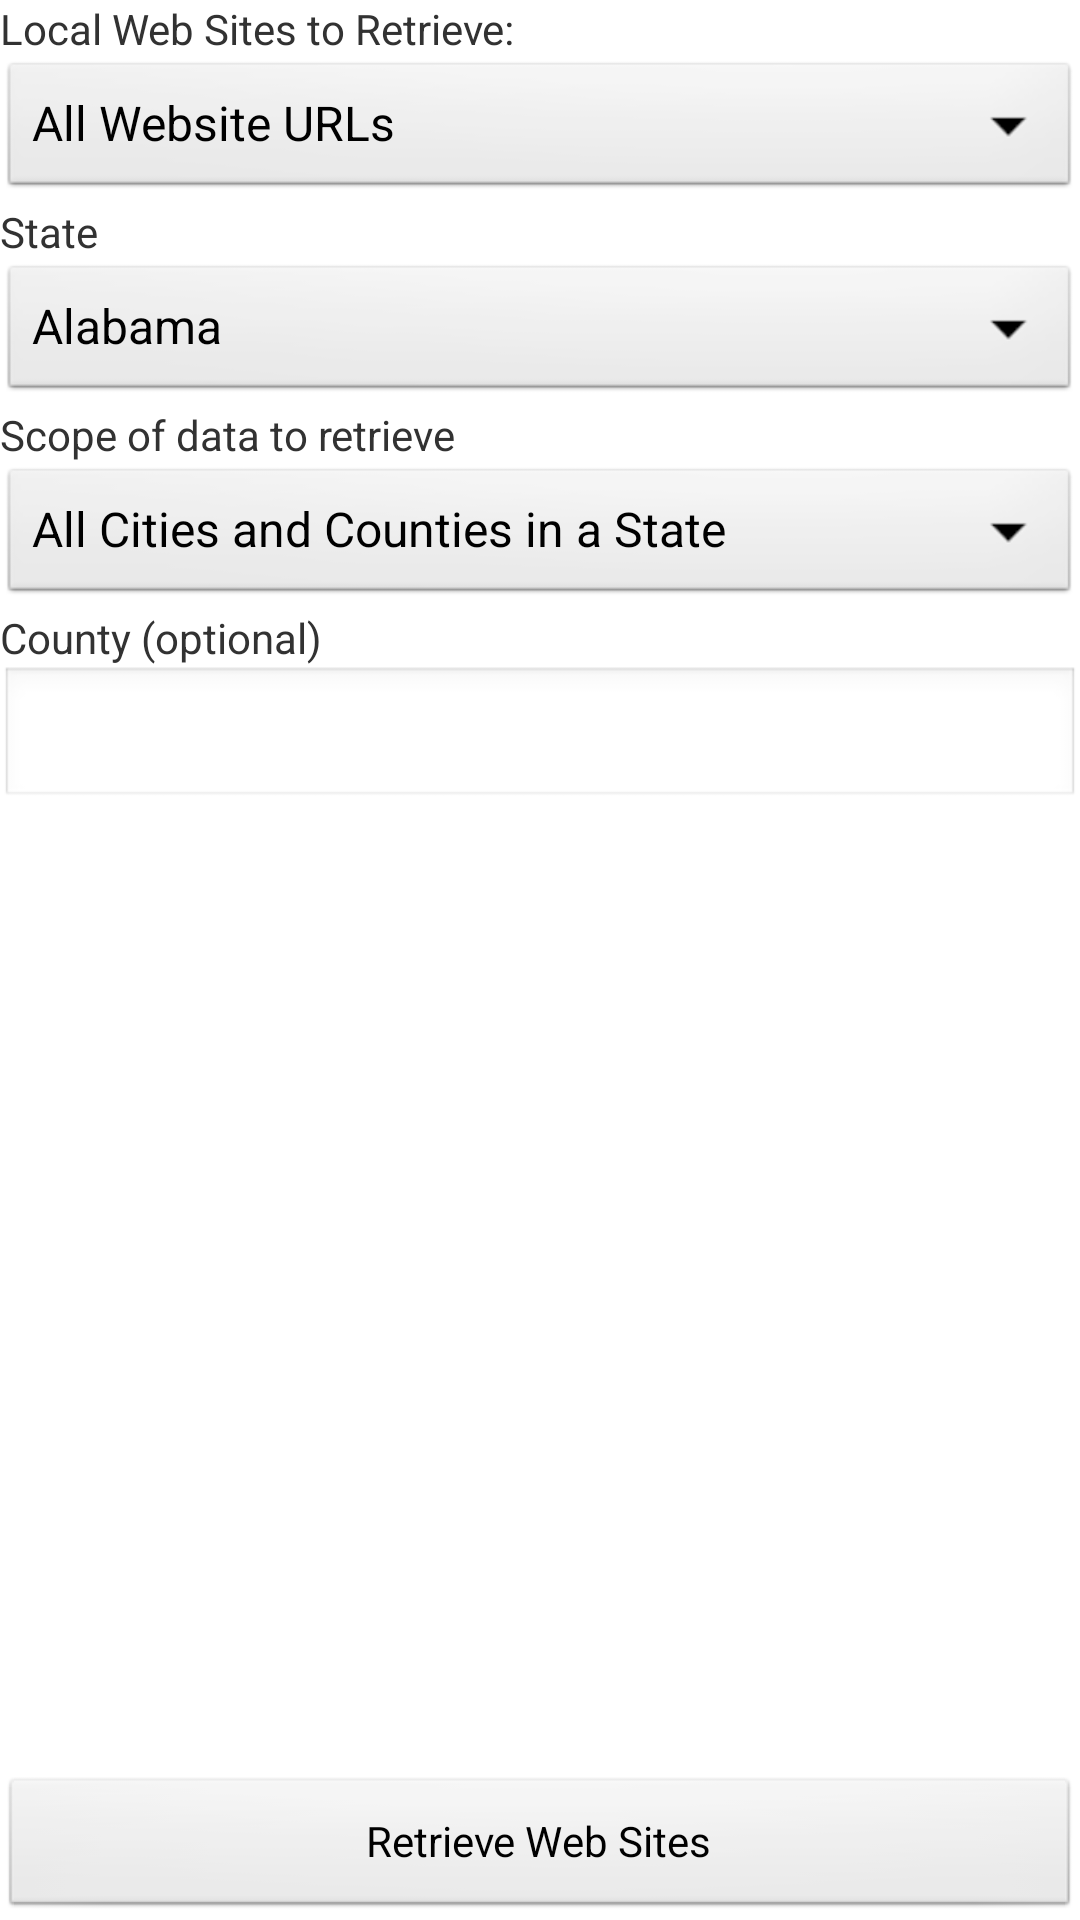

The Android layout XML behind this screen, and the referenced resources:
<!-- AndroidManifest.xml: activity theme android:Theme.Light -->
<!-- res/layout/locality_web_data_criteria.xml -->
<?xml version="1.0" encoding="utf-8"?>
<RelativeLayout
  xmlns:android="http://schemas.android.com/apk/res/android"
  android:layout_width="match_parent"
  android:layout_height="match_parent">
    
    <TextView android:id="@+id/web_data_type_label"
        android:text="Local Web Sites to Retrieve:" 
        android:layout_width="match_parent"
        android:layout_height="wrap_content"
        />
        
    <Spinner android:id="@+id/web_data_type_spinner"
        android:entries="@array/web_data_types"
        android:layout_width="match_parent"
        android:layout_height="wrap_content"
        android:layout_below="@id/web_data_type_label"
        />

    <TextView android:id="@+id/web_data_state_label"
        android:text="State" 
        android:layout_width="match_parent"
        android:layout_height="wrap_content"
        android:layout_below="@id/web_data_type_spinner"
        />
    <Spinner android:id="@+id/web_data_state_spinner"
        android:entries="@array/states"
        android:layout_width="match_parent"
        android:layout_height="wrap_content"
        android:layout_below="@+id/web_data_state_label"
        />

    <TextView android:id="@+id/web_data_scope_label"
        android:text="Scope of data to retrieve" 
        android:layout_width="match_parent"
        android:layout_height="wrap_content"
        android:layout_below="@id/web_data_state_spinner"
        />
    <Spinner android:id="@+id/web_data_scope_spinner"
        android:entries="@array/web_data_scopes"
        android:layout_width="match_parent"
        android:layout_height="wrap_content"
        android:layout_below="@id/web_data_scope_label"
        />

    <TextView android:id="@+id/web_data_locality_label"
        android:text="County (optional)" 
        android:layout_width="match_parent"
        android:layout_height="wrap_content"
        android:layout_below="@+id/web_data_scope_spinner"
        />
        
    <EditText android:id="@+id/web_data_locality_term"
        android:layout_width="match_parent"
        android:layout_height="wrap_content"
        android:imeOptions="actionDone"
        android:inputType="text|textEmailAddress"
        android:layout_below="@+id/web_data_locality_label"
        />

    <Button android:id="@+id/web_data_search_button"
        android:text="Retrieve Web Sites"
        android:drawableLeft="@drawable/ic_btn_search"
        android:layout_gravity="bottom"
        android:layout_alignParentBottom="true"
        android:layout_width="match_parent"
        android:layout_height="wrap_content"
        />

</RelativeLayout>
<!-- resources referenced by this layout -->
<resources>
  <string-array name="states">
          <item>Alabama</item>
          <item>Alaska</item>
          <item>Arizona</item>
          <item>Arkansas</item>
          <item>California</item>
          <item>Colorado</item>
          <item>Connecticut</item>
          <item>Delaware</item>
          <item>District of Columbia</item>
          <item>Florida</item>
          <item>Georgia</item>
          <item>Guam</item>
          <item>Hawaii</item>
          <item>Idaho</item>
          <item>Illinois</item>
          <item>Indiana</item>
          <item>Iowa</item>
          <item>Kansas</item>
          <item>Kentucky</item>
          <item>Louisiana</item>
          <item>Maine</item>
          <item>Maryland</item>
          <item>Massachusetts</item>
          <item>Michigan</item>
          <item>Minnesota</item>
          <item>Mississippi</item>
          <item>Missouri</item>
          <item>Montana</item>
          <item>Nebraska</item>
          <item>Nevada</item>
          <item>New Hampshire</item>
          <item>New Jersey</item>
          <item>New Mexico</item>
          <item>New York</item>
          <item>North Carolina</item>
          <item>North Dakota</item>
          <item>Ohio</item>
          <item>Oklahoma</item>
          <item>Oregon</item>
          <item>Pennsylvania</item>
          <item>Puerto Rico</item>
          <item>Rhode Island</item>
          <item>South Carolina</item>
          <item>South Dakota</item>
          <item>Tennessee</item>
          <item>Texas</item>
          <item>Utah</item>
          <item>Vermont</item>
          <item>Virginia</item>
          <item>Virgin Islands</item>
          <item>Washington</item>
          <item>West Virginia</item>
          <item>Wisconsin</item>
          <item>Wyoming</item>
      </string-array>
  <string-array name="web_data_scopes">
          <item>All Cities and Counties in a State</item>
          <item>All Cities in a State</item>
          <item>All Counties in a State</item>
          <item>Specific City in the State</item>
          <item>Specific County in the State</item>
      </string-array>
  <string-array name="web_data_types">
          <item>All Website URLs</item>
          <item>Only Primary Website URLs</item>
          <item>All Data</item>
      </string-array>
</resources>
